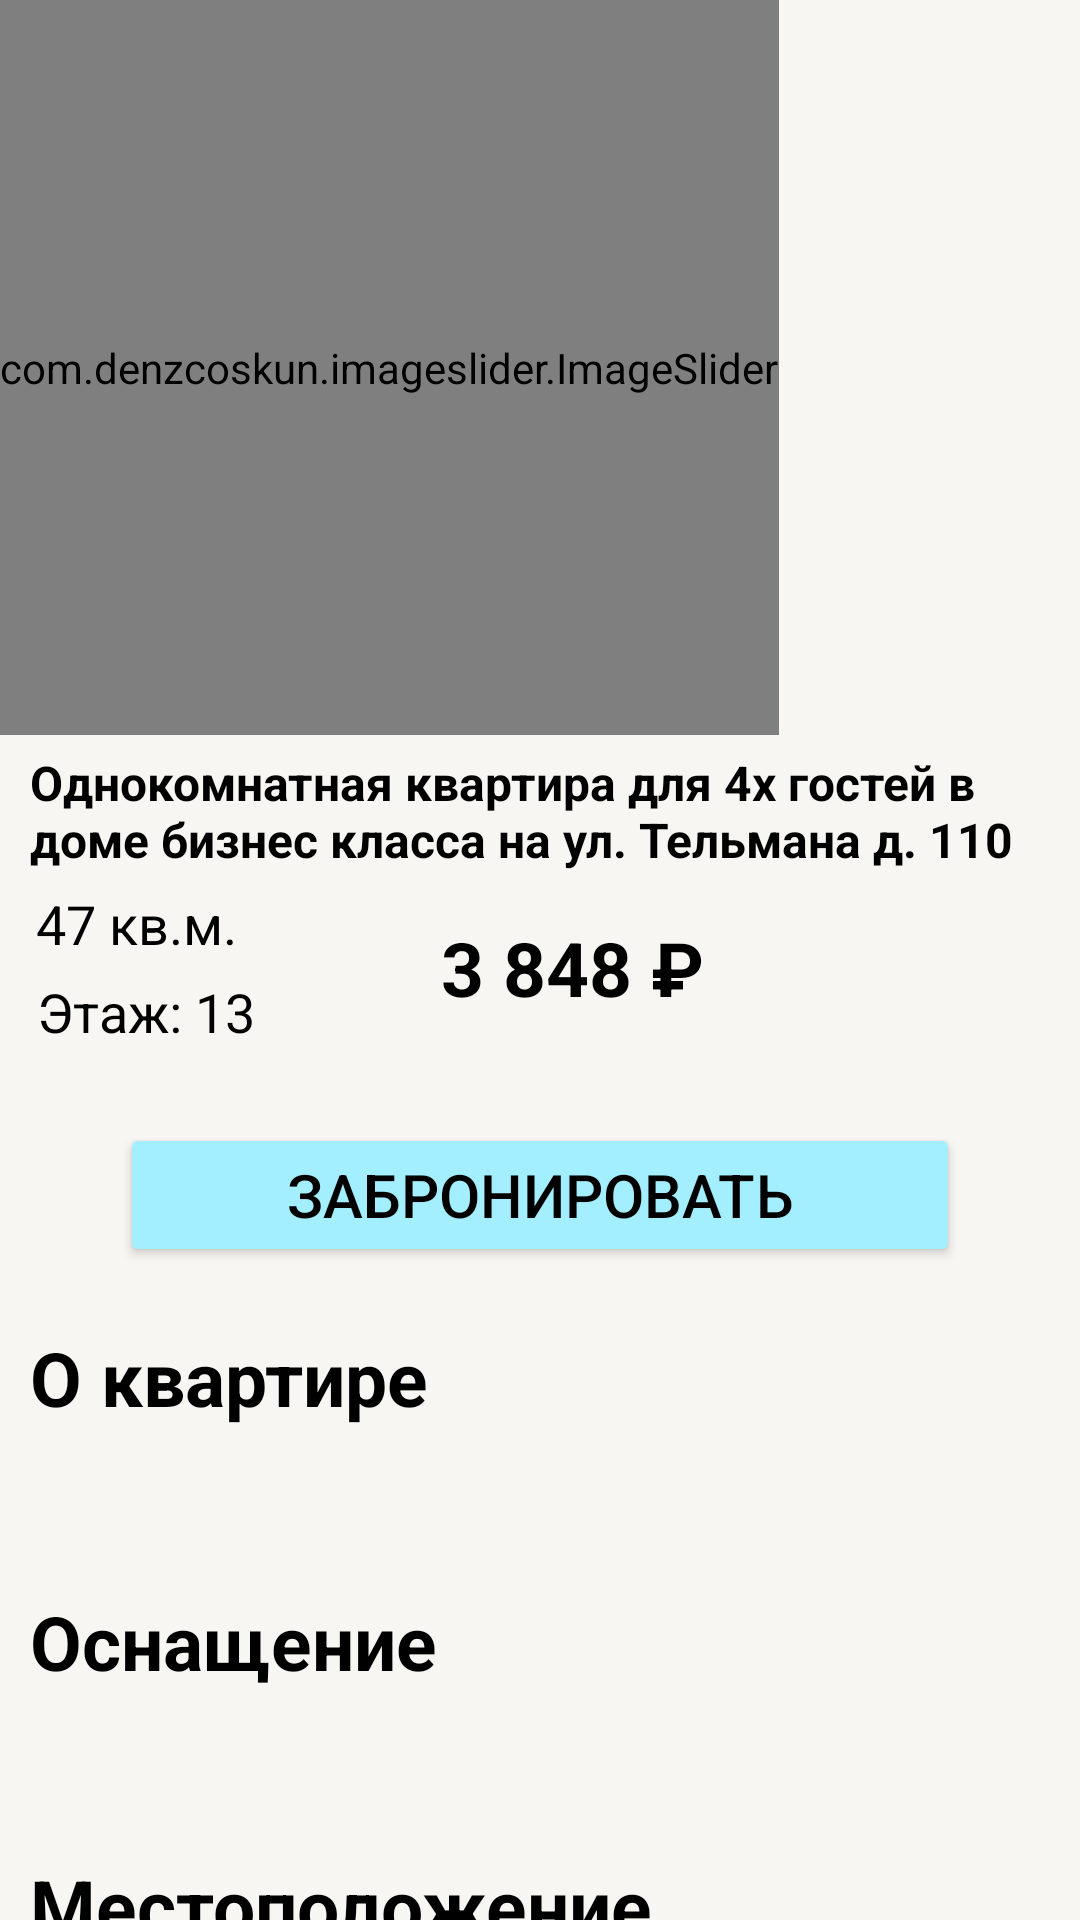

Reconstruct the res/layout file that produces this screen, plus the resources it refers to.
<!-- AndroidManifest.xml: application theme Base.Theme.HATARU -->
<!-- res/layout/fragment_flat.xml -->
<androidx.core.widget.NestedScrollView
    xmlns:android="http://schemas.android.com/apk/res/android"
    xmlns:tools="http://schemas.android.com/tools"
    android:layout_width="match_parent"
    android:layout_height="wrap_content"
    android:padding="0dp">

    <RelativeLayout
        android:layout_width="match_parent"
        android:layout_height="match_parent"
        style="@style/RECYCLER_LIST_FLATS"
        android:orientation="vertical">



        <com.denzcoskun.imageslider.ImageSlider
            android:id="@+id/image_slider"
            android:layout_width="wrap_content"
            android:layout_height="245dp">













        </com.denzcoskun.imageslider.ImageSlider>

        <TextView
            android:id="@+id/text_short_description"
            android:layout_width="wrap_content"
            android:layout_height="wrap_content"
            style="@style/TEXTVIEW_COLOR"
            android:layout_below="@+id/image_slider"
            android:layout_alignParentStart="true"
            android:layout_alignParentEnd="true"
            android:layout_marginStart="10dp"
            android:layout_marginTop="5dp"
            android:layout_marginEnd="10dp"
            android:text="Однокомнатная квартира для 4х гостей в доме бизнес класса на ул. Тельмана д. 110"
            android:textSize="16sp"
            android:textStyle="bold"/>

        <TextView
            android:id="@+id/text_View_Area"
            android:layout_width="wrap_content"
            android:layout_height="wrap_content"
            style="@style/TEXT_VIEW_AREA"
            android:layout_below="@+id/text_short_description"
            android:layout_alignParentStart="true"
            android:layout_marginStart="12dp"
            android:layout_marginTop="5dp"
            android:textAlignment="center"/>

        <TextView
            android:id="@+id/text_View_Level"
            android:layout_width="wrap_content"
            android:layout_height="wrap_content"
            style="@style/TEXT_VIEW_Level"
            android:layout_below="@+id/text_View_Area"
            android:layout_alignParentStart="true"
            android:layout_marginStart="12dp"
            android:layout_marginTop="5dp"
            android:layout_marginBottom="5dp"
            android:textAlignment="center"/>

        <TextView
            android:id="@+id/textFlatPrice"
            style="@style/TEXT_VIEW_PRICE"
            android:layout_width="wrap_content"
            android:layout_height="wrap_content"
            android:layout_below="@+id/text_short_description"
            android:layout_alignEnd="@+id/image_slider"
            android:layout_marginTop="15dp"
            android:layout_marginEnd="25dp"
            android:text="3 848 ₽"
            android:textAlignment="center"
            android:textStyle="bold" />

        <Button
            android:id="@+id/button2"
            android:layout_width="wrap_content"
            android:layout_height="wrap_content"
            style="@style/Buttons_in_flat"
            android:layout_below="@+id/text_View_Level"
            android:layout_alignParentStart="true"
            android:layout_alignParentEnd="true"
            android:layout_marginStart="40dp"
            android:layout_marginTop="20dp"
            android:layout_marginEnd="40dp"
            android:text="Забронировать"
            android:textSize="20dp"/>

        <TextView
        android:id="@+id/textFlatDetails"
        android:layout_width="wrap_content"
        android:layout_height="wrap_content"
        style="@style/TEXTVIEW_COLOR"
        android:layout_below="@+id/button2"
        android:layout_marginTop="20dp"
        android:layout_marginStart="10dp"
        android:textSize="25sp"
        android:textStyle="bold"
        android:layout_gravity="left"
        android:text="О квартире"/>

        <TextView
            android:id="@+id/description"
            android:layout_width="wrap_content"
            android:layout_height="wrap_content"
            style="@style/TEXTVIEW_COLOR"
            android:layout_marginStart="10dp"
            android:layout_below="@+id/textFlatDetails"
            android:layout_marginTop="10dp"
            android:textSize="18sp"
            tools:text="Описание кваритры\n1\n2\n3\n4\n5\n6\n7\n8\n9\n10"/>

        <TextView
            android:id="@+id/textFlatEquipment"
            android:layout_width="wrap_content"
            android:layout_height="wrap_content"
            style="@style/TEXTVIEW_COLOR"
            android:layout_below="@+id/description"
            android:layout_marginTop="20dp"
            android:layout_marginStart="10dp"
            android:textSize="25sp"
            android:textStyle="bold"
            android:layout_gravity="left"
            android:text="Оснащение"/>

        <TextView
            android:id="@+id/Equipment"
            android:layout_width="wrap_content"
            android:layout_height="wrap_content"
            style="@style/TEXTVIEW_COLOR"
            android:layout_marginStart="10dp"
            android:layout_below="@+id/textFlatEquipment"
            android:layout_marginTop="10dp"
            android:textSize="18sp"
            tools:text="Оснащение кваритры\n1\n2\n3\n4\n5\n6\n7\n8\n9\n10"/>

        <TextView
            android:id="@+id/textFlatLocation"
            android:layout_width="wrap_content"
            android:layout_height="wrap_content"
            style="@style/TEXTVIEW_COLOR"
            android:layout_below="@+id/Equipment"
            android:layout_marginTop="20dp"
            android:layout_marginStart="10dp"
            android:textSize="25sp"
            android:textStyle="bold"
            android:layout_gravity="left"
            android:text="Местоположение"/>

        <TextView
            android:id="@+id/Adress"
            android:layout_width="wrap_content"
            android:layout_height="wrap_content"
            style="@style/TEXTVIEW_COLOR"
            android:layout_marginStart="10dp"
            android:layout_below="@+id/textFlatLocation"
            android:layout_marginTop="10dp"
            android:textSize="18sp"
            tools:text="Адрес"/>

        <TextView
            android:id="@+id/Location"
            android:layout_width="wrap_content"
            android:layout_height="wrap_content"
            style="@style/TEXTVIEW_COLOR"
            android:layout_marginStart="10dp"
            android:layout_below="@+id/Adress"
            android:layout_marginTop="10dp"
            android:textSize="18sp"
            tools:text="Рядом:"/>







    </RelativeLayout>





</androidx.core.widget.NestedScrollView>
<!-- resources referenced by this layout -->
<resources>
  <!-- drawable vector: png bitmap (drawable, 1516 bytes) -->
  <style name="Buttons_in_flat">
          <item name="android:backgroundTint">@color/light_bottom_nav</item>
          <item name="android:textColor">@color/black</item>
      </style>
  <style name="RECYCLER_LIST_FLATS">
          <item name="android:background">@color/back_light_primary</item>
      </style>
  <style name="TEXTVIEW_COLOR">
          <item name="android:textColor">@color/black</item>
          <item name="android:paddingRight">5dp</item>
      </style>
  <style name="TEXT_VIEW_AREA">
          <item name="android:text">47 кв.м.</item>
          <item name="android:textSize">18sp</item>
          <item name="android:textColor">@color/black</item>
      </style>
  <style name="TEXT_VIEW_Level">
          <item name="android:text">Этаж: 13</item>
          <item name="android:textSize">18sp</item>
          <item name="android:textColor">@color/black</item>
      </style>
  <style name="TEXT_VIEW_PRICE">
          <item name="android:text">3 848 ₽</item>
          <item name="android:textSize">25sp</item>
          <item name="android:textColor">@color/black</item>
      </style>
  <style name="Base.Theme.HATARU" parent="Theme.Material3.DayNight.NoActionBar">
  
          <item name="colorPrimary">@color/color_light_white</item>
          <item name="colorPrimaryVariant">@color/color_light_white</item>
          <item name="colorOnPrimary">@color/label_light_primary</item>
          <item name="colorSecondary">@color/our_green</item>
          <item name="colorSecondaryVariant">@color/teal_700</item>
          <item name="colorOnSecondary">@color/black</item>
          <item name="android:statusBarColor">?attr/colorPrimary</item>
          <item name="android:windowLightStatusBar">true</item>
      </style>
  <color name="light_bottom_nav">#A4EFFF</color>
  <color name="black">#FF000000</color>
  <color name="back_light_primary">#F7F6F2</color>
  <color name="color_light_white">#FFFFFF</color>
  <color name="label_light_primary">#000000</color>
  <color name="our_green">#19BE6F</color>
  <color name="teal_700">#FF018786</color>
</resources>
